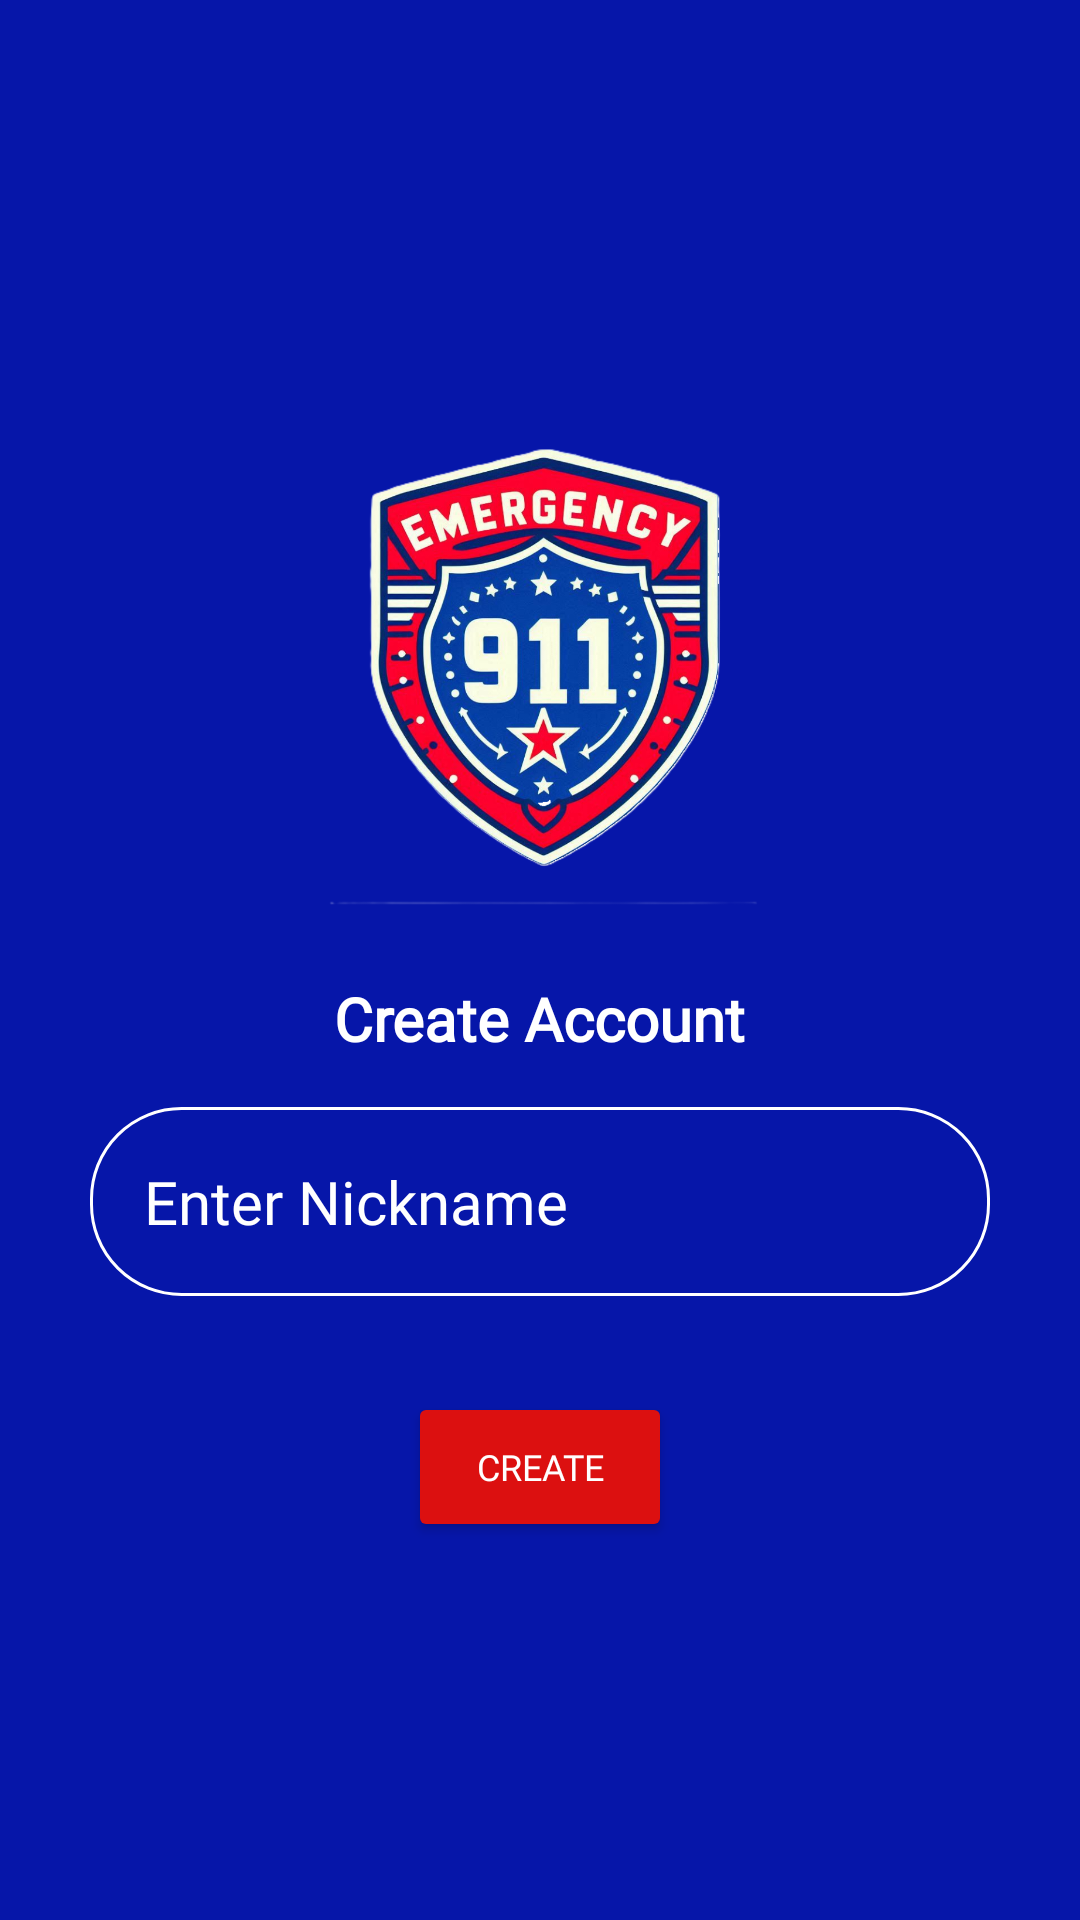

Layout XML and referenced resources for this Android screen:
<!-- AndroidManifest.xml: application theme Theme.CalltoDuty -->
<!-- res/layout/activity_sign_up_screen.xml -->
<?xml version="1.0" encoding="utf-8"?>
<RelativeLayout xmlns:android="http://schemas.android.com/apk/res/android"
    xmlns:app="http://schemas.android.com/apk/res-auto"
    xmlns:tools="http://schemas.android.com/tools"
    android:id="@+id/main"
    android:layout_width="match_parent"
    android:layout_height="match_parent"
    android:background="@color/DarkBlue"
    android:gravity="center"
    android:padding="20dp"
    tools:context=".SignUpScreen">


  <LinearLayout
      android:layout_width="match_parent"
      android:layout_height="match_parent"
      android:gravity="center"
      android:orientation="vertical"
      tools:ignore="UselessParent">

    <ImageView
        android:id="@+id/logoImage"
        android:layout_width="200sp"
        android:layout_height="200sp"
        android:src="@drawable/logo" />


    <TextView
        android:layout_width="wrap_content"
        android:layout_height="wrap_content"
        android:fontFamily="@font/poppins_semibold"
        android:text="@string/create_account"
        android:textColor="@color/white"
        android:textSize="20sp"
        android:textStyle="bold" />

    <EditText
        android:id="@+id/nickname_input"
        android:layout_width="300sp"
        android:layout_height="wrap_content"
        android:layout_marginTop="16dp"
        android:background="@drawable/rounded_corner"
        android:fontFamily="@font/poppins_semibold"
        android:hint="@string/enter_nickname"
        android:inputType="text"
        android:padding="18dp"
        android:textColor="@color/white"
        android:textColorHint="@color/white"
        android:textSize="20sp" />


    <Button
        android:id="@+id/create_btn"
        android:layout_width="wrap_content"
        android:layout_height="50sp"
        android:layout_marginTop="32dp"
        android:backgroundTint="#DC1010"
        android:fontFamily="@font/poppins_semibold"
        android:padding="12sp"
        android:text="@string/create"
        android:textColor="#FFFFFF"
        android:textSize="12sp" />
  </LinearLayout>

</RelativeLayout>
<!-- resources referenced by this layout -->
<resources>
  <color name="DarkBlue">#0616A9</color>
  <color name="white">#FFFFFFFF</color>
  <!-- drawable logo: png bitmap (drawable, 689023 bytes) -->
  <!-- drawable rounded_corner (drawable) -->
  <?xml version="1.0" encoding="utf-8"?>
  <shape xmlns:android="http://schemas.android.com/apk/res/android"
      android:shape="rectangle"
      >
      <corners android:radius="30dp"/>
      <stroke android:width="1dip" android:color="@color/white"/>
  </shape>
  <string name="create">Create</string>
  <string name="create_account">Create Account</string>
  <string name="enter_nickname">Enter Nickname</string>
  <style name="Theme.CalltoDuty" parent="Base.Theme.CalltoDuty" />
  <style name="Base.Theme.CalltoDuty" parent="Theme.Material3.DayNight.NoActionBar">
          
          
      </style>
</resources>
